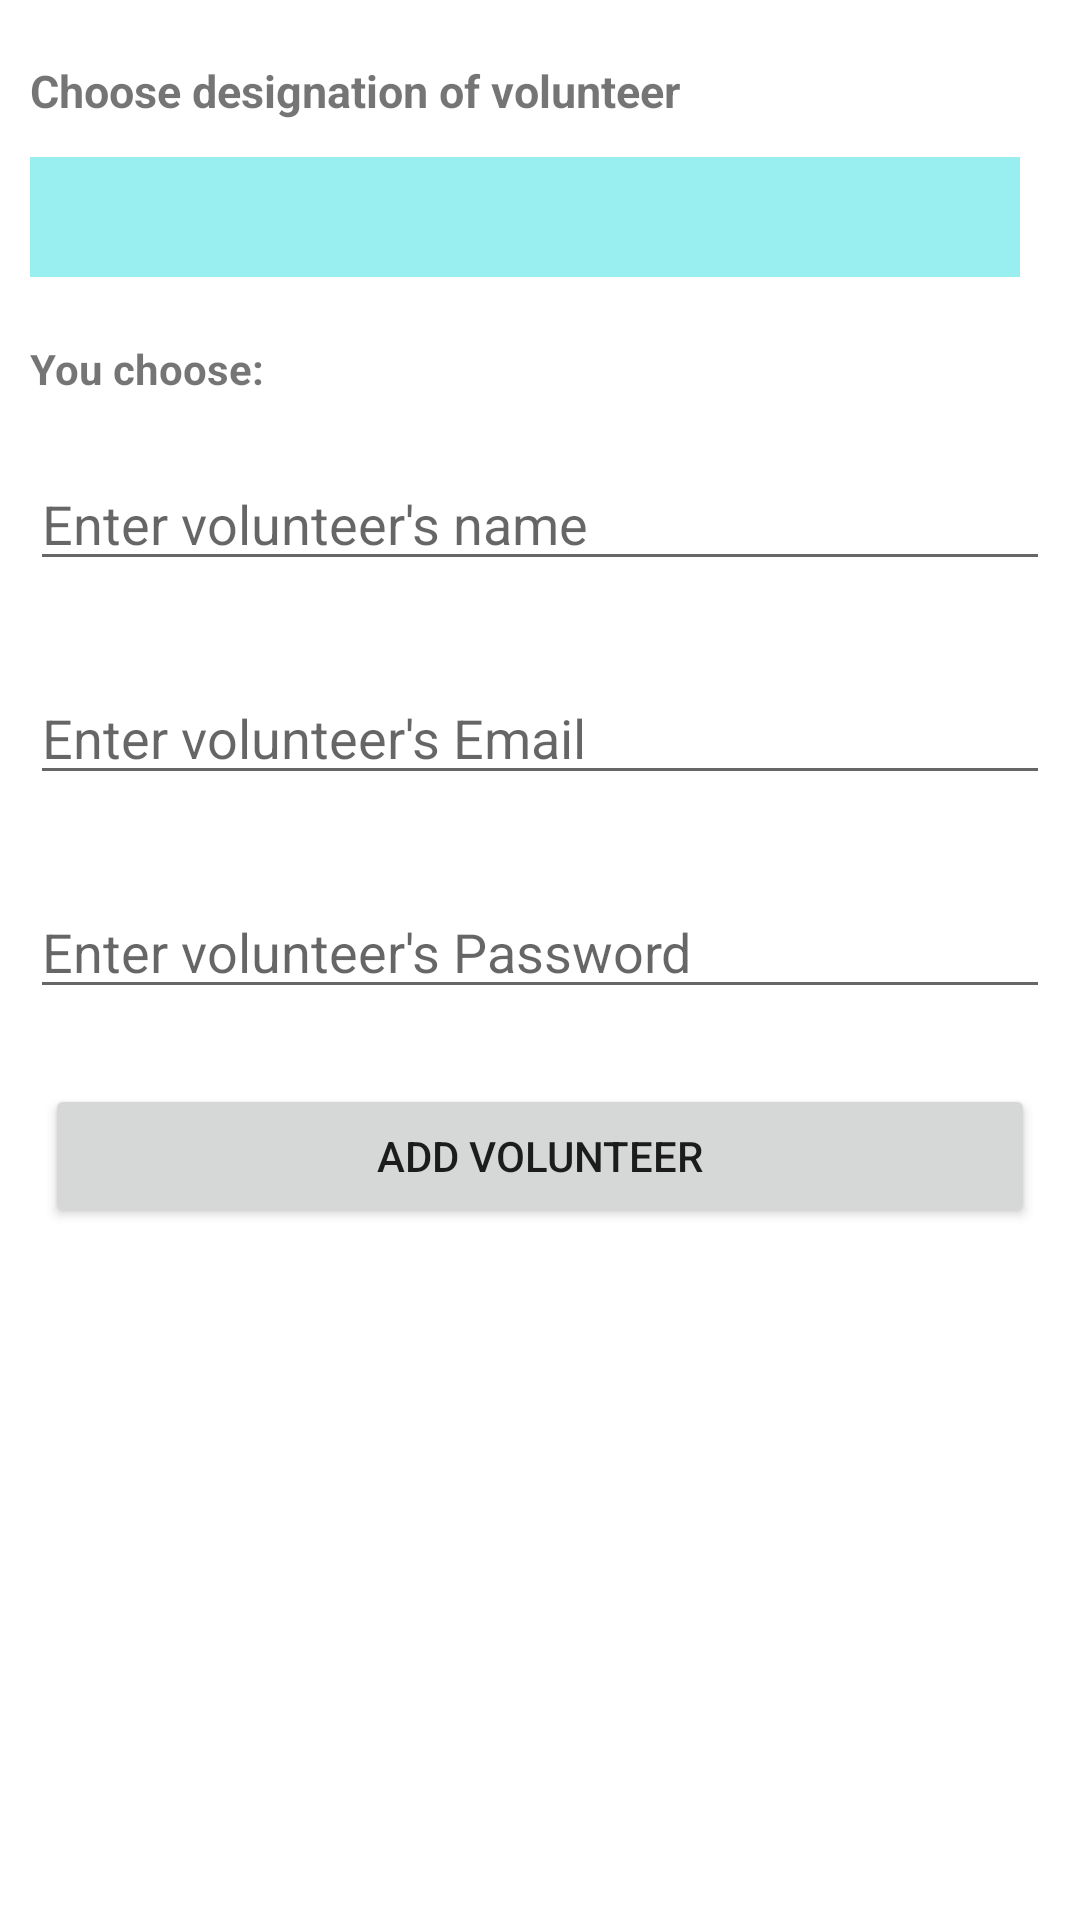

Layout XML and referenced resources for this Android screen:
<!-- AndroidManifest.xml: application theme Theme.NavBotDialog -->
<!-- res/layout/dialog_add_volunteer.xml -->
<?xml version="1.0" encoding="utf-8"?>
<RelativeLayout xmlns:android="http://schemas.android.com/apk/res/android"
    android:layout_width="match_parent"
    android:layout_height="match_parent">

    <TextView
        android:id="@+id/position"
        android:layout_width="match_parent"
        android:layout_height="wrap_content"
        android:textStyle="bold"
        android:layout_marginStart="10dp"
        android:layout_marginTop="20dp"
        android:text="Choose designation of volunteer"
        android:textSize="15dp" />


    <TextView
        android:id="@+id/choose"
        android:layout_width="wrap_content"
        android:layout_height="wrap_content"
        android:layout_below="@id/selPos"

        android:layout_marginLeft="10dp"
        android:layout_marginTop="1dp"
        android:textStyle="bold"
        android:text="You choose: "
        android:textSize="14dp" />

    <TextView
        android:id="@+id/data"
        android:layout_width="wrap_content"
        android:layout_height="wrap_content"
        android:layout_below="@id/selPos"
        android:layout_marginStart="1dp"
        android:layout_marginTop="1dp"
        android:layout_marginEnd="5dp"
        android:layout_marginBottom="5dp"
        android:layout_toRightOf="@+id/choose"
        android:textSize="14dp" />

    <Spinner
        android:id="@+id/selPos"
        android:layout_width="match_parent"
        android:layout_height="40dp"
        android:layout_below="@+id/position"
        android:layout_marginStart="10dp"
        android:layout_marginTop="12dp"
        android:layout_marginEnd="20dp"
        android:layout_marginBottom="20dp"
        android:background="#99EFEF"
        android:dropDownVerticalOffset="40dp"
        android:spinnerMode="dropdown" />

    <EditText
        android:id="@+id/Vname"
        android:layout_width="match_parent"
        android:layout_height="wrap_content"
        android:layout_below="@id/choose"
        android:layout_marginStart="10dp"
        android:layout_marginTop="20dp"
        android:layout_marginEnd="10dp"
        android:layout_marginBottom="10dp"
        android:inputType="textPersonName"
        android:hint="Enter volunteer's name" />

    <EditText
        android:id="@+id/Vemail"
        android:layout_width="match_parent"
        android:layout_height="wrap_content"
        android:layout_below="@id/Vname"
        android:layout_marginStart="10dp"
        android:layout_marginTop="20dp"
        android:layout_marginEnd="10dp"
        android:layout_marginBottom="10dp"
        android:inputType="textEmailAddress"
        android:hint="Enter volunteer's Email" />

    <EditText
        android:id="@+id/password"
        android:layout_width="match_parent"
        android:layout_height="wrap_content"
        android:layout_below="@id/Vemail"
        android:layout_marginStart="10dp"
        android:layout_marginTop="20dp"
        android:layout_marginEnd="10dp"
        android:layout_marginBottom="10dp"
        android:inputType="numberPassword"
        android:hint="Enter volunteer's Password" />

    <Button
        android:id="@+id/addV"
        android:layout_width="match_parent"
        android:layout_height="wrap_content"
        android:layout_below="@+id/password"
        android:layout_marginStart="15dp"
        android:layout_marginTop="15dp"
        android:layout_marginEnd="15dp"
        android:layout_marginBottom="15dp"
        android:text="Add Volunteer" />

</RelativeLayout>
<!-- resources referenced by this layout -->
<resources>
  <style name="Theme.NavBotDialog" parent="Theme.MaterialComponents.DayNight.NoActionBar">
          
          <item name="colorPrimary">@color/lavender</item>
          <item name="colorPrimaryVariant">@color/lavender</item>
          <item name="colorOnPrimary">@color/white</item>
          
          <item name="colorSecondary">@color/teal_200</item>
          <item name="colorSecondaryVariant">@color/teal_700</item>
          <item name="colorOnSecondary">@color/black</item>
          
          <item name="android:statusBarColor">?attr/colorPrimaryVariant</item>
          
      </style>
  <color name="lavender">#8692f7</color>
  <color name="white">#FFFFFFFF</color>
  <color name="teal_200">#FF03DAC5</color>
  <color name="teal_700">#FF018786</color>
  <color name="black">#FF000000</color>
</resources>
